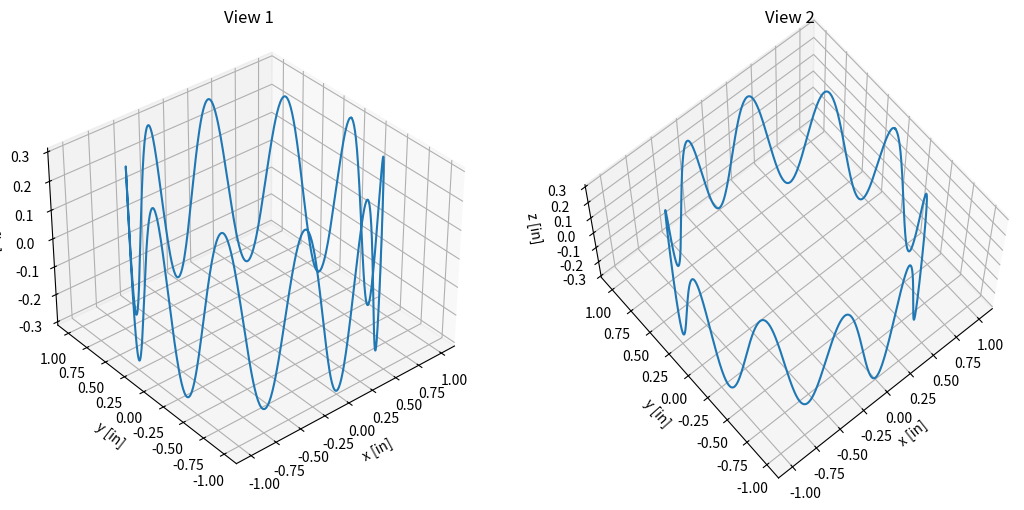

Here is the Python script that generated this plot: (Note: this script raises an exception after producing the figure.)
"""Tong Su | ENGR 103 HW 4-1 | Two views of a cylinder-surface sine curve."""
from pathlib import Path
import matplotlib
matplotlib.use("Agg")
import matplotlib.pyplot as plt
import numpy as np

t = np.linspace(0, 2 * np.pi, 1000)
r, h, a = 1.0, 0.3, 10
x, y, z = r * np.cos(t), r * np.sin(t), h * np.cos(a * t)
fig = plt.figure(figsize=(11, 5))
for i, (elev, azim) in enumerate(((35, -130), (65, -130)), 1):
    ax = fig.add_subplot(1, 2, i, projection="3d")
    ax.plot(x, y, z)
    ax.view_init(elev=elev, azim=azim)
    ax.set(xlabel="x [in]", ylabel="y [in]", zlabel="z [in]", title=f"View {i}")
fig.tight_layout()
fig.savefig(Path(__file__).with_name("HW4_1.png"), dpi=160)
